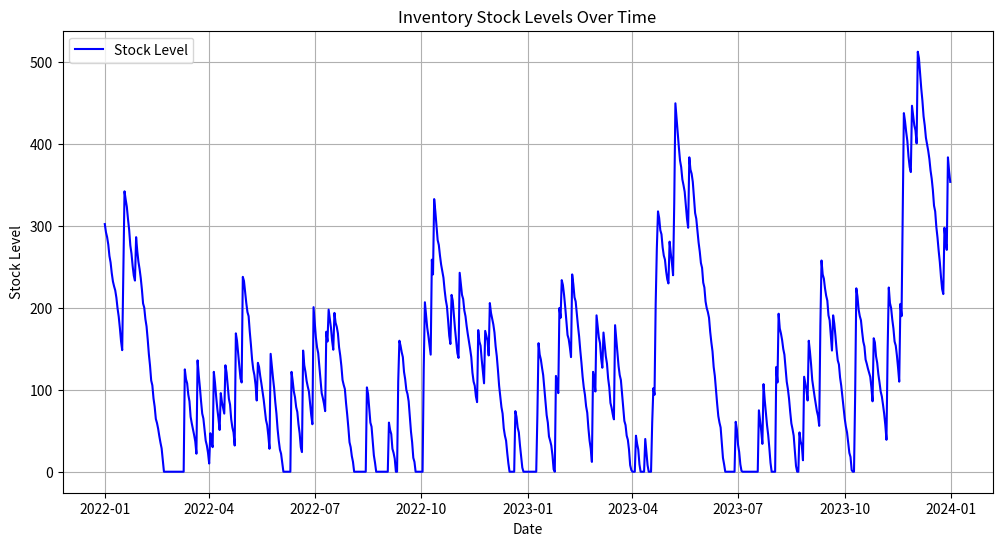

Python code for this plot: (Note: this script raises an exception after producing the figure.)
"""
Treatment Effects Analysis - Observational & Experimental Studies

📌 **Objective**:
- Estimate the impact of a treatment on purchases.
- Use **Propensity Score Matching (PSM)** to estimate **ATT**.
- Compare treatment and control groups while reducing bias.

🔍 **Key Takeaways**:
- **ATE**: The treatment had a lift of X% across all users.
- **ATT (Using PSM)**: The effect was higher for those who received the email, showing X% uplift.
- **PSM worked well** to create a balanced comparison group.
- **Next Steps**: 
    - Try Causal Forests to estimate **CATE** for personalized targeting.
    - Use **Inverse Probability Weighting (IPW)** for an alternative ATT estimation.

📌 **Methodology**:
1. **Compute Propensity Scores** (Logistic Regression).
2. **Perform Nearest Neighbor Matching** to find similar untreated users.
3. **Estimate ATT** using matched pairs.

[redacted]
📅 **Date**: 02/13/2025
"""

# =====================================
# Import Libraries and Create Data
# =====================================
#%%
import numpy as np
import pandas as pd

# Set random seed for reproducibility
np.random.seed(42)

# Generate date range
date_range = pd.date_range(start="2022-01-01", periods=730, freq="D")  # 2 years of daily data

# Simulate stock levels with seasonality and randomness
trend = np.linspace(100, 50, len(date_range))  # Downward trend over time
seasonality = 20 * np.sin(np.linspace(0, 12 * np.pi, len(date_range)))  # Yearly seasonality
random_noise = np.random.normal(scale=5, size=len(date_range))  # Random noise

# Stock level = base + trend + seasonality + noise
stock_levels = 200 + trend + seasonality + random_noise

# Generate demand fluctuations (influences stock level)
daily_demand = np.random.randint(5, 20, size=len(date_range))  # Random daily demand
replenishment = (np.random.rand(len(date_range)) < 0.1) * np.random.randint(50, 150, size=len(date_range))  # Occasional restocks

# Adjust stock based on demand and replenishment
for i in range(1, len(stock_levels)):
    stock_levels[i] = max(0, stock_levels[i - 1] - daily_demand[i] + replenishment[i])  # Ensure no negative stock

# Create DataFrame
df = pd.DataFrame({"date": date_range, "stock_level": stock_levels, "daily_demand": daily_demand, "replenishment": replenishment})

# Save to CSV (optional)
# df.to_csv("inventory_data.csv", index=False)

df.head()
#%%

# =====================================
# Visualize Time Series
# =====================================
#%%
import matplotlib.pyplot as plt
import seaborn as sns

# Load dataset
df["date"] = pd.to_datetime(df["date"])
df.set_index("date", inplace=True)

# Plot stock levels over time
plt.figure(figsize=(12, 6))
sns.lineplot(x=df.index, y=df["stock_level"], label="Stock Level", color="blue")
plt.title("Inventory Stock Levels Over Time")
plt.xlabel("Date")
plt.ylabel("Stock Level")
plt.legend()
plt.grid()
plt.show()

# There is a slight upward trend
# There is definitely seasonality
# There is lots of volatility expecially towards the end
#%%

# =====================================
# Visualize Time Series
# =====================================
#%%
from statsmodels.tsa.stattools import adfuller

# Perform ADF test
result = adfuller(df["stock_level"])
print(f"ADF Statistic: {result[0]}")
print(f"p-value: {result[1]}")

# Interpretation
if result[1] < 0.05:
    print("The data is stationary (reject H0).")
else:
    print("The data is non-stationary (fail to reject H0). Differencing needed.")

# For some reason the data is stationary
# If not stationary: df["stock_level"].diff().dropna()
#%%

# =====================================
# ARIMA
# =====================================
#%%
from statsmodels.tsa.arima.model import ARIMA

# Fit arima
# p = number of past values to use (autoregressive terms)
# d = number of differencing steps to make data stationary
# q = number of past forecast errors to useds

# Differencing if needed
# df["stock_diff"] = df["stock_level"].diff().dropna()

# Fit ARIMA model (p, d, q) - Example: (2, 1, 2)
model_arima = ARIMA(df["stock_level"], order=(2, 1, 2))
model_arima_fit = model_arima.fit()

# Forecast next 30 days
forecast_arima = model_arima_fit.forecast(steps=30)

# Plot forecast
plt.figure(figsize=(12, 6))
plt.plot(df.index, df["stock_level"], label="Actual Stock Level", color="blue")
plt.plot(pd.date_range(df.index[-1], periods=30, freq="D"), forecast_arima, label="ARIMA Forecast", color="red")
plt.title("ARIMA Forecast for Inventory Stock Levels")
plt.xlabel("Date")
plt.ylabel("Stock Level")
plt.legend()
plt.grid()
plt.show()
#%%

# =====================================
# SARIMA
# =====================================
#%%
from statsmodels.tsa.statespace.sarimax import SARIMAX

# P = Seasonal autoregressive terms
# D = Seasonal differencing
# Q = Seasonal moving average terms
# s = Season length (e.g., 12 for monthly, 7 for weekly)

# Fit SARIMA model (p, d, q) x (P, D, Q, s) - Example: (2,1,2)x(1,1,1,7) for weekly seasonality
model_sarima = SARIMAX(df["stock_level"], order=(2, 1, 2), seasonal_order=(1, 1, 1, 7))
model_sarima_fit = model_sarima.fit()

# Forecast next 30 days
forecast_sarima = model_sarima_fit.forecast(steps=30)

# Plot forecast
plt.figure(figsize=(12, 6))
plt.plot(df.index, df["stock_level"], label="Actual Stock Level", color="blue")
plt.plot(pd.date_range(df.index[-1], periods=30, freq="D"), forecast_sarima, label="SARIMA Forecast", color="green")
plt.title("SARIMA Forecast for Inventory Stock Levels")
plt.xlabel("Date")
plt.ylabel("Stock Level")
plt.legend()
plt.grid()
plt.show()
#%%